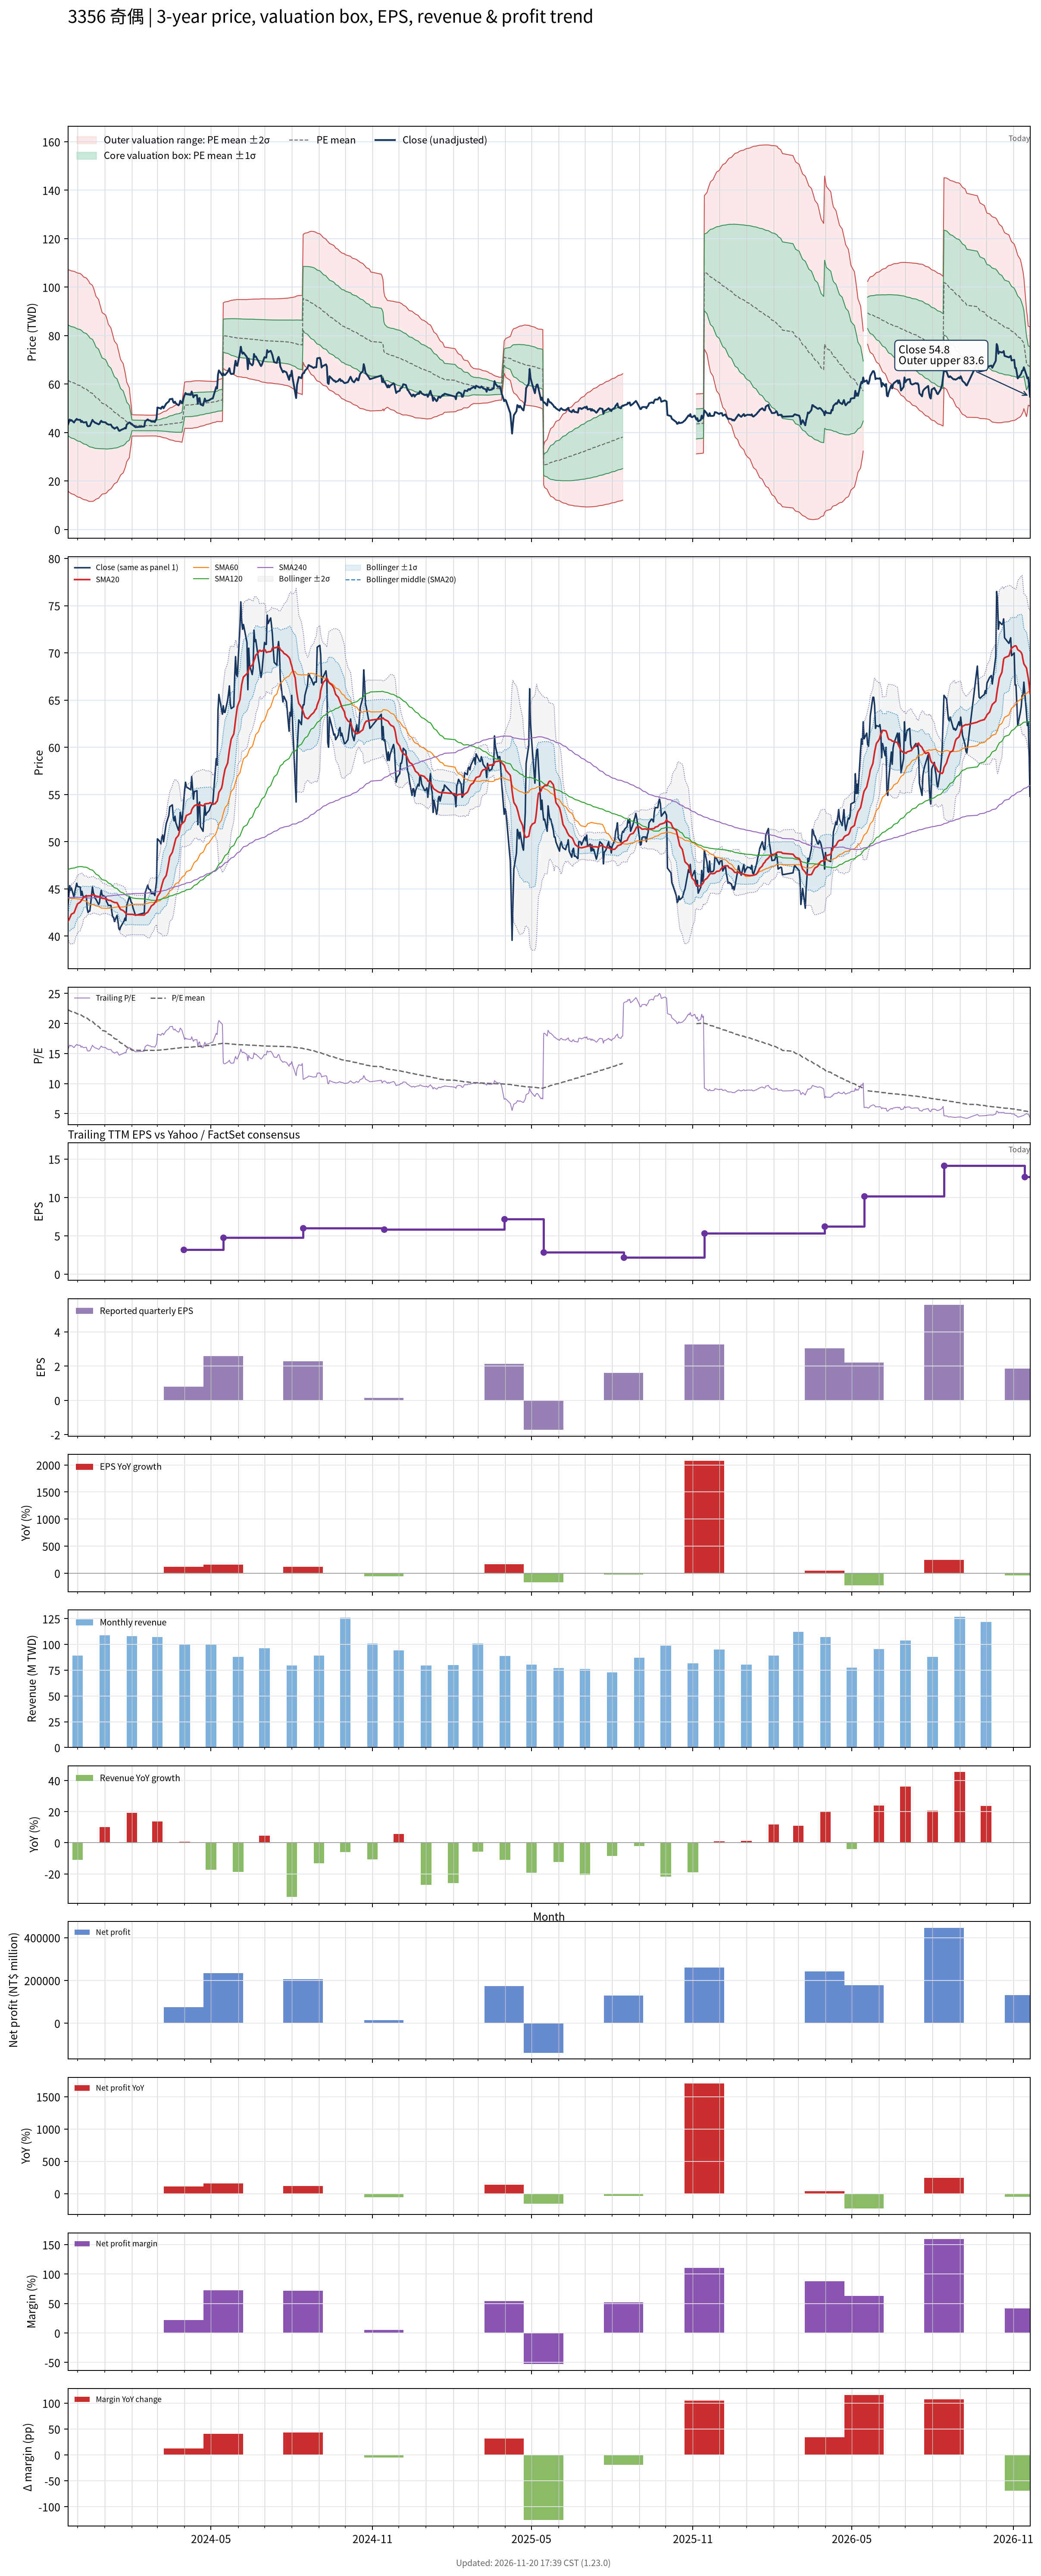

Data behind this chart, as committed beside it:
# chart-version: skill-stock-dynamic-val…
date, close, available_date, period_end, eps, ttm_eps, pe, pe_mean, pe_std, price_m2, price_m1, price_mean, price_p1, price_p2, forward_eps, forward_pe, forward_pe_mean, forward_pe_std, forward_price_m2, forward_price_m1, forward_price_mean, forward_price_p1, forward_price_p2, sma20
2023-11-20, 43.15, 2023-11-14, 2023-09-30, 0.34, 2.76, 15.63, 22.29, 8.285, 15.79, 38.66, 61.52, 84.39, 107.3, , , , , , , , , , 41.56
2023-11-21, 44.2, 2023-11-14, 2023-09-30, 0.34, 2.76, 16.01, 22.21, 8.3, 15.49, 38.4, 61.31, 84.22, 107.1, , , , , , , , , , 41.7
2023-11-22, 45.35, 2023-11-14, 2023-09-30, 0.34, 2.76, 16.43, 22.14, 8.31, 15.22, 38.16, 61.09, 84.03, 107, , , , , , , , , , 41.89
2023-11-23, 44.85, 2023-11-14, 2023-09-30, 0.34, 2.76, 16.25, 22.06, 8.322, 14.95, 37.92, 60.88, 83.85, 106.8, , , , , , , , , , 42.11
2023-11-24, 45.1, 2023-11-14, 2023-09-30, 0.34, 2.76, 16.34, 21.98, 8.332, 14.68, 37.68, 60.67, 83.67, 106.7, , , , , , , , , , 42.32
2023-11-27, 44.1, 2023-11-14, 2023-09-30, 0.34, 2.76, 15.98, 21.9, 8.344, 14.4, 37.43, 60.45, 83.48, 106.5, , , , , , , , , , 42.47
2023-11-28, 44.75, 2023-11-14, 2023-09-30, 0.34, 2.76, 16.21, 21.82, 8.351, 14.13, 37.18, 60.23, 83.28, 106.3, , , , , , , , , , 42.7
2023-11-29, 45.15, 2023-11-14, 2023-09-30, 0.34, 2.76, 16.36, 21.75, 8.359, 13.88, 36.95, 60.02, 83.09, 106.2, , , , , , , , , , 42.96
2023-11-30, 45.6, 2023-11-14, 2023-09-30, 0.34, 2.76, 16.52, 21.67, 8.364, 13.64, 36.72, 59.8, 82.89, 106, , , , , , , , , , 43.2
2023-12-01, 45.25, 2023-11-14, 2023-09-30, 0.34, 2.76, 16.39, 21.59, 8.371, 13.39, 36.5, 59.6, 82.71, 105.8, , , , , , , , , , 43.41
2023-12-04, 45.2, 2023-11-14, 2023-09-30, 0.34, 2.76, 16.38, 21.51, 8.374, 13.15, 36.26, 59.38, 82.49, 105.6, , , , , , , , , , 43.59
2023-12-05, 44.3, 2023-11-14, 2023-09-30, 0.34, 2.76, 16.05, 21.42, 8.368, 12.91, 36.01, 59.11, 82.2, 105.3, , , , , , , , , , 43.73
2023-12-06, 44.75, 2023-11-14, 2023-09-30, 0.34, 2.76, 16.21, 21.32, 8.364, 12.68, 35.77, 58.85, 81.93, 105, , , , , , , , , , 43.85
2023-12-07, 44.3, 2023-11-14, 2023-09-30, 0.34, 2.76, 16.05, 21.21, 8.343, 12.49, 35.51, 58.54, 81.57, 104.6, , , , , , , , , , 43.98
2023-12-08, 44.1, 2023-11-14, 2023-09-30, 0.34, 2.76, 15.98, 21.1, 8.32, 12.3, 35.26, 58.23, 81.19, 104.2, , , , , , , , , , 44.13
2023-12-11, 44.3, 2023-11-14, 2023-09-30, 0.34, 2.76, 16.05, 20.99, 8.302, 12.1, 35.02, 57.93, 80.84, 103.8, , , , , , , , , , 44.21
2023-12-12, 42.9, 2023-11-14, 2023-09-30, 0.34, 2.76, 15.54, 20.87, 8.276, 11.92, 34.76, 57.6, 80.44, 103.3, , , , , , , , , , 44.25
2023-12-13, 42.5, 2023-11-14, 2023-09-30, 0.34, 2.76, 15.4, 20.75, 8.249, 11.73, 34.5, 57.27, 80.03, 102.8, , , , , , , , , , 44.27
2023-12-14, 42.65, 2023-11-14, 2023-09-30, 0.34, 2.76, 15.45, 20.63, 8.216, 11.57, 34.25, 56.93, 79.6, 102.3, , , , , , , , , , 44.26
2023-12-15, 42.65, 2023-11-14, 2023-09-30, 0.34, 2.76, 15.45, 20.48, 8.147, 11.55, 34.03, 56.52, 79, 101.5, , , , , , , , , , 44.26
2023-12-18, 45.2, 2023-11-14, 2023-09-30, 0.34, 2.76, 16.38, 20.34, 8.074, 11.57, 33.85, 56.14, 78.42, 100.7, , , , , , , , , , 44.36
2023-12-19, 44.6, 2023-11-14, 2023-09-30, 0.34, 2.76, 16.16, 20.19, 7.979, 11.67, 33.7, 55.72, 77.74, 99.76, , , , , , , , , , 44.38
2023-12-20, 44.35, 2023-11-14, 2023-09-30, 0.34, 2.76, 16.07, 20.03, 7.863, 11.87, 33.57, 55.27, 76.97, 98.67, , , , , , , , , , 44.33
2023-12-21, 44, 2023-11-14, 2023-09-30, 0.34, 2.76, 15.94, 19.86, 7.726, 12.15, 33.48, 54.8, 76.13, 97.45, , , , , , , , , , 44.29
2023-12-22, 43.9, 2023-11-14, 2023-09-30, 0.34, 2.76, 15.91, 19.69, 7.584, 12.47, 33.4, 54.33, 75.27, 96.2, , , , , , , , , , 44.23
2023-12-25, 43.35, 2023-11-14, 2023-09-30, 0.34, 2.76, 15.71, 19.51, 7.43, 12.84, 33.35, 53.85, 74.36, 94.86, , , , , , , , , , 44.19
2023-12-26, 43.55, 2023-11-14, 2023-09-30, 0.34, 2.76, 15.78, 19.33, 7.253, 13.32, 33.34, 53.35, 73.37, 93.39, , , , , , , , , , 44.13
2023-12-27, 44.35, 2023-11-14, 2023-09-30, 0.34, 2.76, 16.07, 19.17, 7.1, 13.71, 33.31, 52.9, 72.5, 92.09, , , , , , , , , , 44.09
2023-12-28, 44.85, 2023-11-14, 2023-09-30, 0.34, 2.76, 16.25, 19.01, 6.953, 14.09, 33.28, 52.47, 71.66, 90.85, , , , , , , , , , 44.05
2023-12-29, 44.35, 2023-11-14, 2023-09-30, 0.34, 2.76, 16.07, 18.85, 6.785, 14.56, 33.29, 52.02, 70.75, 89.47, , , , , , , , , , 44.01
2024-01-02, 44.15, 2023-11-14, 2023-09-30, 0.34, 2.76, 16, 18.71, 6.67, 14.82, 33.23, 51.64, 70.04, 88.45, , , , , , , , , , 43.95
2024-01-03, 43.65, 2023-11-14, 2023-09-30, 0.34, 2.76, 15.82, 18.57, 6.547, 15.1, 33.18, 51.25, 69.32, 87.39, , , , , , , , , , 43.92
2024-01-04, 43.5, 2023-11-14, 2023-09-30, 0.34, 2.76, 15.76, 18.42, 6.405, 15.48, 33.16, 50.84, 68.51, 86.19, , , , , , , , , , 43.86
2024-01-05, 43.25, 2023-11-14, 2023-09-30, 0.34, 2.76, 15.67, 18.26, 6.223, 16.04, 33.21, 50.39, 67.56, 84.74, , , , , , , , , , 43.81
2024-01-08, 43.25, 2023-11-14, 2023-09-30, 0.34, 2.76, 15.67, 18.09, 6.016, 16.72, 33.32, 49.93, 66.53, 83.14, , , , , , , , , , 43.77
2024-01-09, 42.6, 2023-11-14, 2023-09-30, 0.34, 2.76, 15.43, 17.94, 5.846, 17.24, 33.37, 49.51, 65.64, 81.78, , , , , , , , , , 43.68
2024-01-10, 42.05, 2023-11-14, 2023-09-30, 0.34, 2.76, 15.24, 17.79, 5.683, 17.73, 33.41, 49.1, 64.78, 80.47, , , , , , , , , , 43.64
2024-01-11, 42, 2023-11-14, 2023-09-30, 0.34, 2.76, 15.22, 17.64, 5.501, 18.31, 33.5, 48.68, 63.86, 79.04, , , , , , , , , , 43.61
2024-01-12, 41.55, 2023-11-14, 2023-09-30, 0.34, 2.76, 15.05, 17.49, 5.329, 18.86, 33.57, 48.27, 62.98, 77.69, , , , , , , , , , 43.56
2024-01-15, 42.2, 2023-11-14, 2023-09-30, 0.34, 2.76, 15.29, 17.35, 5.15, 19.45, 33.66, 47.88, 62.09, 76.31, , , , , , , , , , 43.53
2024-01-16, 41.6, 2023-11-14, 2023-09-30, 0.34, 2.76, 15.07, 17.19, 4.928, 20.24, 33.85, 47.45, 61.05, 74.65, , , , , , , , , , 43.35
2024-01-17, 40.8, 2023-11-14, 2023-09-30, 0.34, 2.76, 14.78, 17.05, 4.743, 20.87, 33.96, 47.05, 60.14, 73.23, , , , , , , , , , 43.16
2024-01-18, 40.65, 2023-11-14, 2023-09-30, 0.34, 2.76, 14.73, 16.9, 4.536, 21.61, 34.13, 46.65, 59.17, 71.69, , , , , , , , , , 42.98
2024-01-19, 40.95, 2023-11-14, 2023-09-30, 0.34, 2.76, 14.84, 16.76, 4.32, 22.41, 34.33, 46.26, 58.18, 70.1, , , , , , , , , , 42.83
2024-01-22, 41.45, 2023-11-14, 2023-09-30, 0.34, 2.76, 15.02, 16.62, 4.083, 23.32, 34.59, 45.86, 57.13, 68.4, , , , , , , , , , 42.7
2024-01-23, 41.6, 2023-11-14, 2023-09-30, 0.34, 2.76, 15.07, 16.48, 3.839, 24.29, 34.88, 45.48, 56.07, 66.67, , , , , , , , , , 42.62
2024-01-24, 41.9, 2023-11-14, 2023-09-30, 0.34, 2.76, 15.18, 16.35, 3.606, 25.21, 35.16, 45.12, 55.07, 65.02, , , , , , , , , , 42.53
2024-01-25, 41.65, 2023-11-14, 2023-09-30, 0.34, 2.76, 15.09, 16.21, 3.32, 26.41, 35.57, 44.73, 53.9, 63.06, , , , , , , , , , 42.4
2024-01-26, 43.25, 2023-11-14, 2023-09-30, 0.34, 2.76, 15.67, 16.07, 2.977, 27.92, 36.14, 44.36, 52.57, 60.79, , , , , , , , , , 42.32
2024-01-29, 44.15, 2023-11-14, 2023-09-30, 0.34, 2.76, 16, 15.94, 2.607, 29.6, 36.8, 43.99, 51.19, 58.39, , , , , , , , , , 42.31
2024-01-30, 44, 2023-11-14, 2023-09-30, 0.34, 2.76, 15.94, 15.79, 2.01, 32.48, 38.03, 43.58, 49.13, 54.68, , , , , , , , , , 42.3
2024-01-31, 43.6, 2023-11-14, 2023-09-30, 0.34, 2.76, 15.8, 15.67, 1.478, 35.08, 39.16, 43.24, 47.32, 51.4, , , , , , , , , , 42.3
2024-02-01, 43.5, 2023-11-14, 2023-09-30, 0.34, 2.76, 15.76, 15.55, 0.7968, 38.53, 40.73, 42.93, 45.13, 47.33, , , , , , , , , , 42.3
2024-02-02, 43.05, 2023-11-14, 2023-09-30, 0.34, 2.76, 15.6, 15.55, 0.7956, 38.53, 40.72, 42.92, 45.12, 47.31, , , , , , , , , , 42.29
2024-02-05, 42.2, 2023-11-14, 2023-09-30, 0.34, 2.76, 15.29, 15.54, 0.7908, 38.53, 40.71, 42.89, 45.07, 47.26, , , , , , , , , , 42.24
2024-02-15, 42.45, 2023-11-14, 2023-09-30, 0.34, 2.76, 15.38, 15.53, 0.7844, 38.53, 40.7, 42.86, 45.03, 47.19, , , , , , , , , , 42.23
2024-02-16, 44.6, 2023-11-14, 2023-09-30, 0.34, 2.76, 16.16, 15.52, 0.7767, 38.56, 40.7, 42.85, 44.99, 47.13, , , , , , , , , , 42.36
2024-02-19, 45.4, 2023-11-14, 2023-09-30, 0.34, 2.76, 16.45, 15.52, 0.7777, 38.56, 40.7, 42.85, 45, 47.14, , , , , , , , , , 42.53
2024-02-20, 45, 2023-11-14, 2023-09-30, 0.34, 2.76, 16.3, 15.52, 0.7755, 38.56, 40.7, 42.84, 44.98, 47.12, , , , , , , , , , 42.7
... 656 more rows
